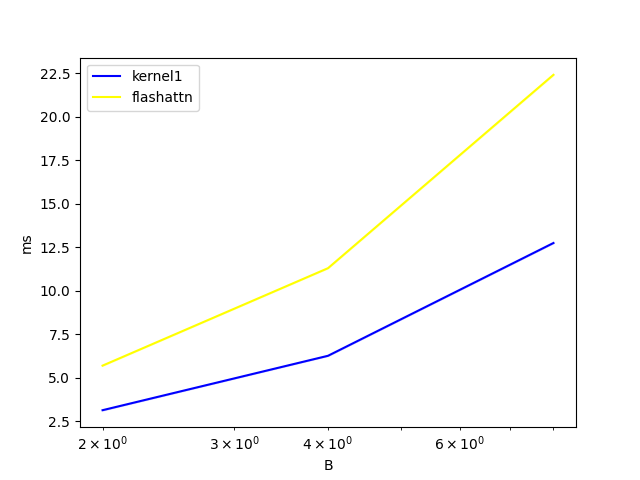

Values plotted in this chart, from the file beside it:
B, kernel1, flashattn
2, 3.148, 5.709
4, 6.275, 11.31
8, 12.76, 22.42
